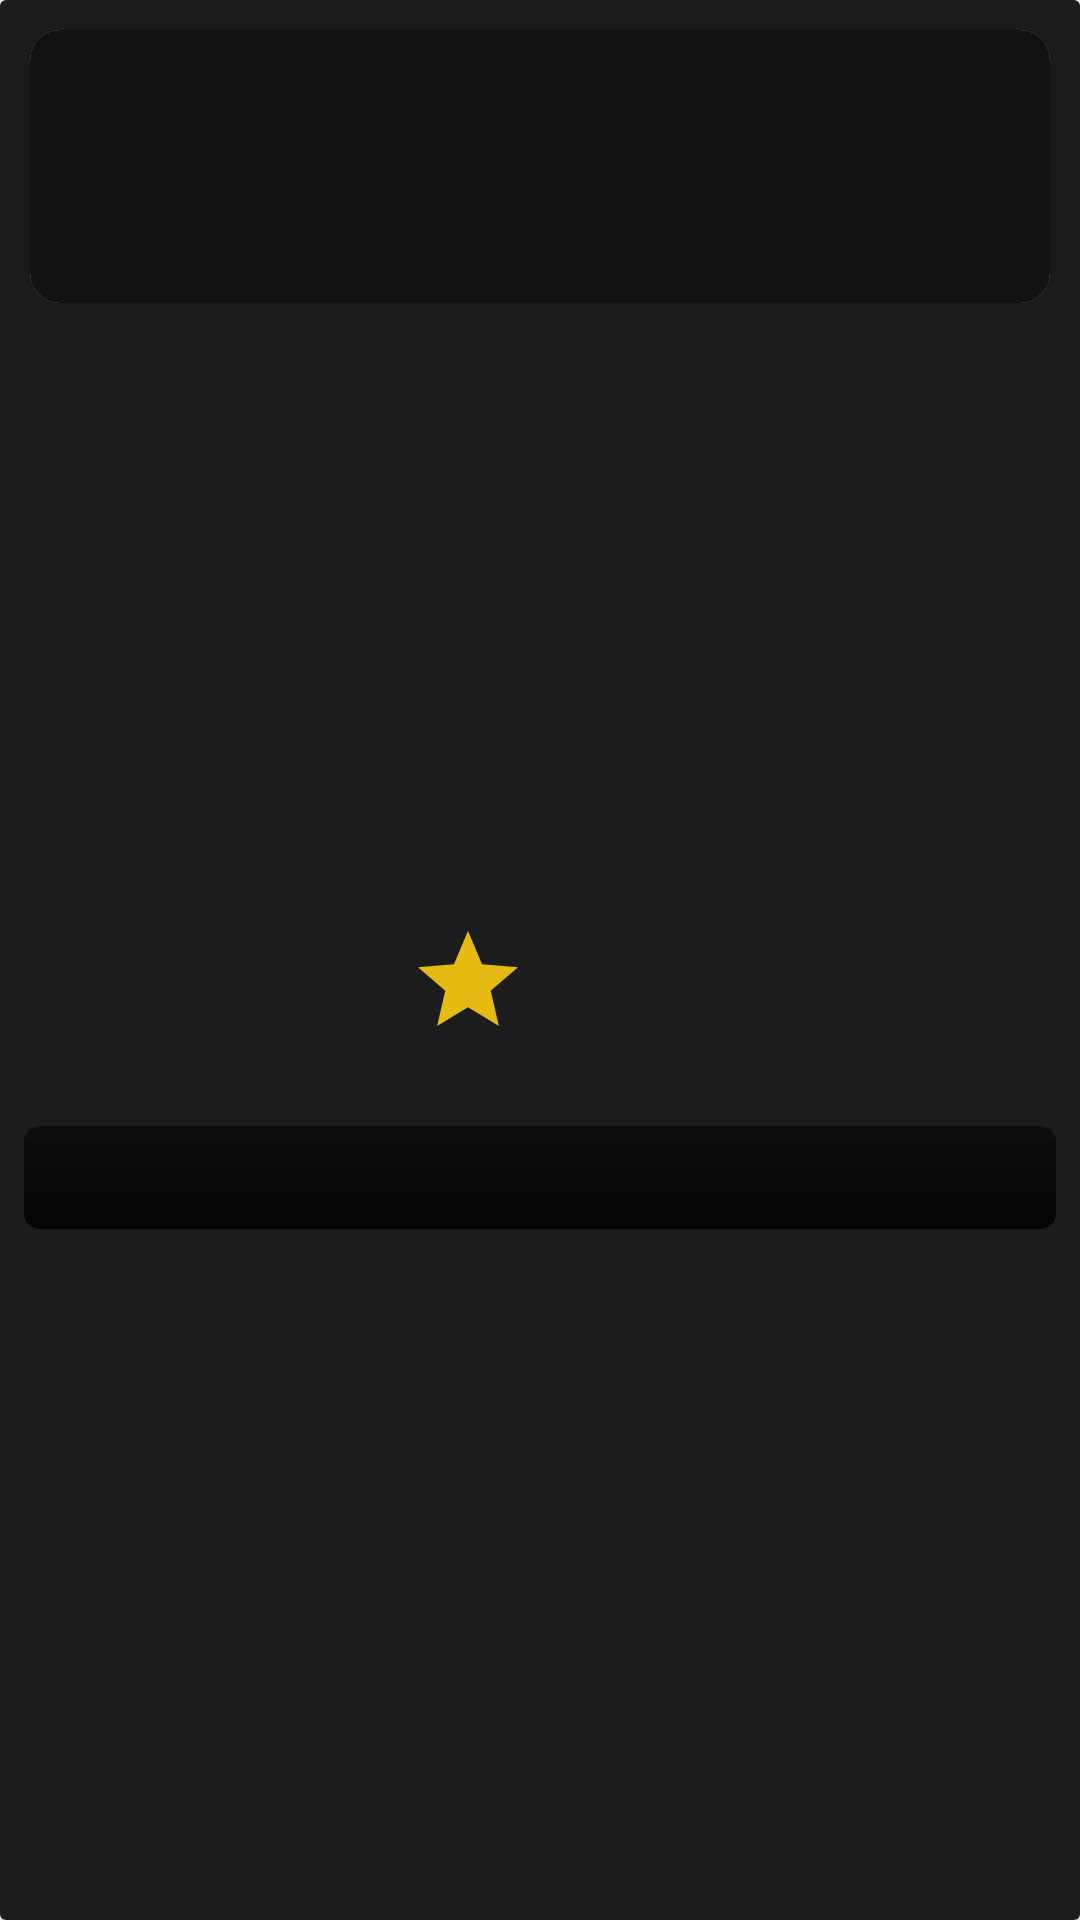

Layout XML and referenced resources for this Android screen:
<!-- AndroidManifest.xml: application theme Theme.FilmaxTesting -->
<!-- res/layout/detail_view.xml -->
<?xml version="1.0" encoding="utf-8"?>
<androidx.cardview.widget.CardView xmlns:android="http://schemas.android.com/apk/res/android"
    android:layout_width="match_parent"
    android:layout_height="match_parent"
    xmlns:tools="http://schemas.android.com/tools"
    xmlns:app="http://schemas.android.com/apk/res-auto">


   <ScrollView
       android:layout_width="match_parent"
       android:layout_height="match_parent"
       android:background="@color/off_black">

       <androidx.constraintlayout.widget.ConstraintLayout
           android:layout_width="match_parent"
           android:layout_height="wrap_content"
           android:orientation="vertical">

           <androidx.cardview.widget.CardView
               android:id="@+id/cardView"
               android:layout_width="0dp"
               android:layout_height="wrap_content"
               android:layout_margin="10dp"
               app:cardCornerRadius="10dp"
               android:elevation="10dp"
               android:padding="9dp"
               app:layout_constraintTop_toTopOf="parent"
               app:layout_constraintEnd_toEndOf="parent"
               app:layout_constraintStart_toStartOf="parent">

               <androidx.constraintlayout.widget.ConstraintLayout
                   android:background="#121111"
                   android:layout_width="match_parent"
                   android:layout_height="match_parent">

                   <TextView
                       android:id="@+id/dialogTitle"
                       android:layout_width="0dp"
                       android:layout_height="wrap_content"
                       android:layout_margin="8dp"
                       android:textColor="@color/white"
                       android:textSize="35sp"
                       app:layout_constraintStart_toStartOf="parent"
                       app:layout_constraintTop_toTopOf="parent"
                       tools:text="Iron Man 3" />

                   <TextView
                       android:id="@+id/dialogLanguage"
                       android:layout_width="0dp"
                       android:layout_height="wrap_content"
                       android:layout_margin="8dp"
                       android:textColor="@color/white"
                       android:textSize="21sp"
                       app:layout_constraintStart_toEndOf="@id/dialogReleaseDate"
                       app:layout_constraintTop_toBottomOf="@id/dialogTitle"
                       tools:text="en" />

                   <TextView
                       android:id="@+id/dialogReleaseDate"
                       android:layout_width="0dp"
                       android:layout_height="wrap_content"
                       android:layout_margin="8dp"
                       android:textColor="@color/white"
                       android:textSize="21sp"
                       app:layout_constraintStart_toStartOf="parent"
                       app:layout_constraintTop_toBottomOf="@id/dialogTitle"
                       tools:text="2021-7-21" />

                   <ImageButton
                       android:id="@+id/closeButton"
                       android:layout_width="wrap_content"
                       android:layout_height="wrap_content"
                       android:backgroundTint="#00000000"
                       android:src="@drawable/ic_cross"
                       app:layout_constraintEnd_toEndOf="parent"
                       app:layout_constraintTop_toTopOf="parent" />

               </androidx.constraintlayout.widget.ConstraintLayout>
           </androidx.cardview.widget.CardView>

           <ImageView
               android:id="@+id/dialogPoster"
               android:layout_width="wrap_content"
               android:layout_height="250dp"
               android:layout_margin="10dp"
               app:layout_constraintStart_toStartOf="parent"
               app:layout_constraintTop_toBottomOf="@id/cardView"
               tools:src="@drawable/iron_man_poster" />

           <CheckBox
               android:id="@+id/bookMarkCB"
               android:layout_width="wrap_content"
               android:layout_height="wrap_content"
               android:layout_marginEnd="10dp"
               android:button="@drawable/checkbox_tint"
               android:buttonTint="@color/red"
               app:layout_constraintBottom_toBottomOf="@id/dialogPoster"
               app:layout_constraintEnd_toEndOf="parent" />

           <ImageView
               android:id="@+id/starIv"
               android:layout_width="wrap_content"
               android:layout_height="wrap_content"
               android:src="@drawable/ic_star"
               app:layout_constraintStart_toEndOf="@id/dialogPoster"
               app:layout_constraintEnd_toStartOf="@id/bookMarkCB"
               app:layout_constraintTop_toTopOf="@id/bookMarkCB"
               app:layout_constraintBottom_toTopOf="@id/dialogRating"/>

           <TextView
               android:id="@+id/dialogRating"
               android:layout_width="wrap_content"
               android:layout_height="wrap_content"
               android:textSize="15sp"
               android:textColor="@color/white"
               app:layout_constraintStart_toStartOf="@id/starIv"
               app:layout_constraintTop_toBottomOf="@id/starIv"
               app:layout_constraintEnd_toEndOf="@id/starIv"
               app:layout_constraintBottom_toBottomOf="@id/bookMarkCB"
               tools:text="6.9 / 10"/>

           <TextView
               android:id="@+id/dialogOverView"
               android:layout_width="0dp"
               android:layout_height="wrap_content"
               android:layout_margin="8dp"
               android:background="@drawable/mono_gradient_bg"
               android:padding="3dp"
               android:textColor="@color/white"
               android:textSize="21sp"
               app:layout_constraintEnd_toEndOf="parent"
               app:layout_constraintHorizontal_bias="0.5"
               app:layout_constraintStart_toStartOf="parent"
               app:layout_constraintTop_toBottomOf="@id/dialogRating"
               tools:text="After the events of Avengers Tony Stark is having nightmare about his arc reactor and at the same time he was attacked by some lunatics having super powers and ability to explode when being angry, now its up to tony start to save himself and the city as well at the same time." />
       </androidx.constraintlayout.widget.ConstraintLayout>
   </ScrollView>
</androidx.cardview.widget.CardView>
<!-- resources referenced by this layout -->
<resources>
  <color name="off_black">#1C1C1C</color>
  <color name="red">#CC0707</color>
  <color name="white">#FFFFFFFF</color>
  <!-- drawable ic_star (drawable) -->
  <vector android:height="40dp" android:tint="#E5BA12"
      android:viewportHeight="24" android:viewportWidth="24"
      android:width="40dp" xmlns:android="http://schemas.android.com/apk/res/android">
      <path android:fillColor="@android:color/white" android:pathData="M12,17.27L18.18,21l-1.64,-7.03L22,9.24l-7.19,-0.61L12,2 9.19,8.63 2,9.24l5.46,4.73L5.82,21z"/>
  </vector>
  <!-- drawable mono_gradient_bg (drawable) -->
  <?xml version="1.0" encoding="utf-8"?>
  <shape xmlns:android="http://schemas.android.com/apk/res/android"
      android:shape="rectangle">
  
      <corners
          android:radius="5dp"/>
  
      <gradient
          android:angle="270"
          android:startColor="#86000000"
          android:endColor="#DA000000"/>
  
  </shape>
  <style name="Theme.FilmaxTesting" parent="Theme.MaterialComponents.DayNight.NoActionBar">
          
          <item name="colorPrimary">#232323</item>
          <item name="colorPrimaryVariant">#1E1E1E</item>
          <item name="colorOnPrimary">@color/white</item>
          
          <item name="colorSecondary">@color/teal_200</item>
          <item name="colorSecondaryVariant">@color/teal_700</item>
          <item name="colorOnSecondary">@color/black</item>
          
          <item name="android:statusBarColor" tools:targetApi="l">?attr/colorPrimaryVariant</item>
          
      </style>
  <color name="teal_200">#FF03DAC5</color>
  <color name="teal_700">#FF018786</color>
  <color name="black">#FF000000</color>
</resources>
